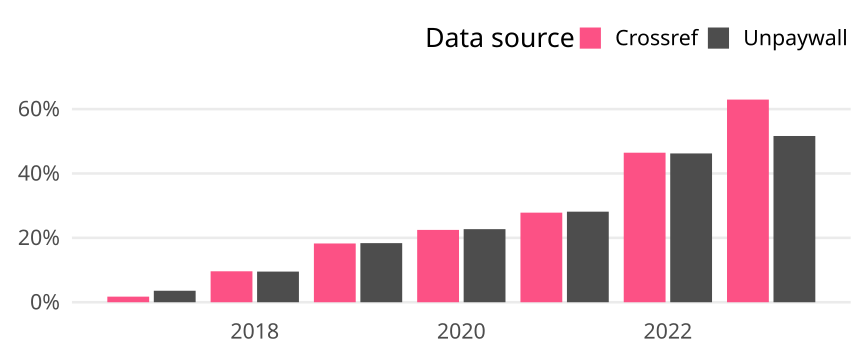

Values plotted in this chart, from the file beside it:
cr_year, cat, article_total, name, oa_articles, oa_share
2017, Global, 4538, Crossref, 79, 0.01741
2017, Global, 4538, Unpaywall, 162, 0.0357
2018, Global, 4369, Crossref, 420, 0.09613
2018, Global, 4369, Unpaywall, 416, 0.09522
2019, Global, 4591, Crossref, 838, 0.1825
2019, Global, 4591, Unpaywall, 843, 0.1836
2020, Global, 4673, Crossref, 1050, 0.2247
2020, Global, 4673, Unpaywall, 1061, 0.227
2021, Global, 4912, Crossref, 1367, 0.2783
2021, Global, 4912, Unpaywall, 1382, 0.2814
2022, Global, 4409, Crossref, 2048, 0.4645
2022, Global, 4409, Unpaywall, 2038, 0.4622
2023, Global, 4413, Crossref, 2778, 0.6295
2023, Global, 4413, Unpaywall, 2279, 0.5164
